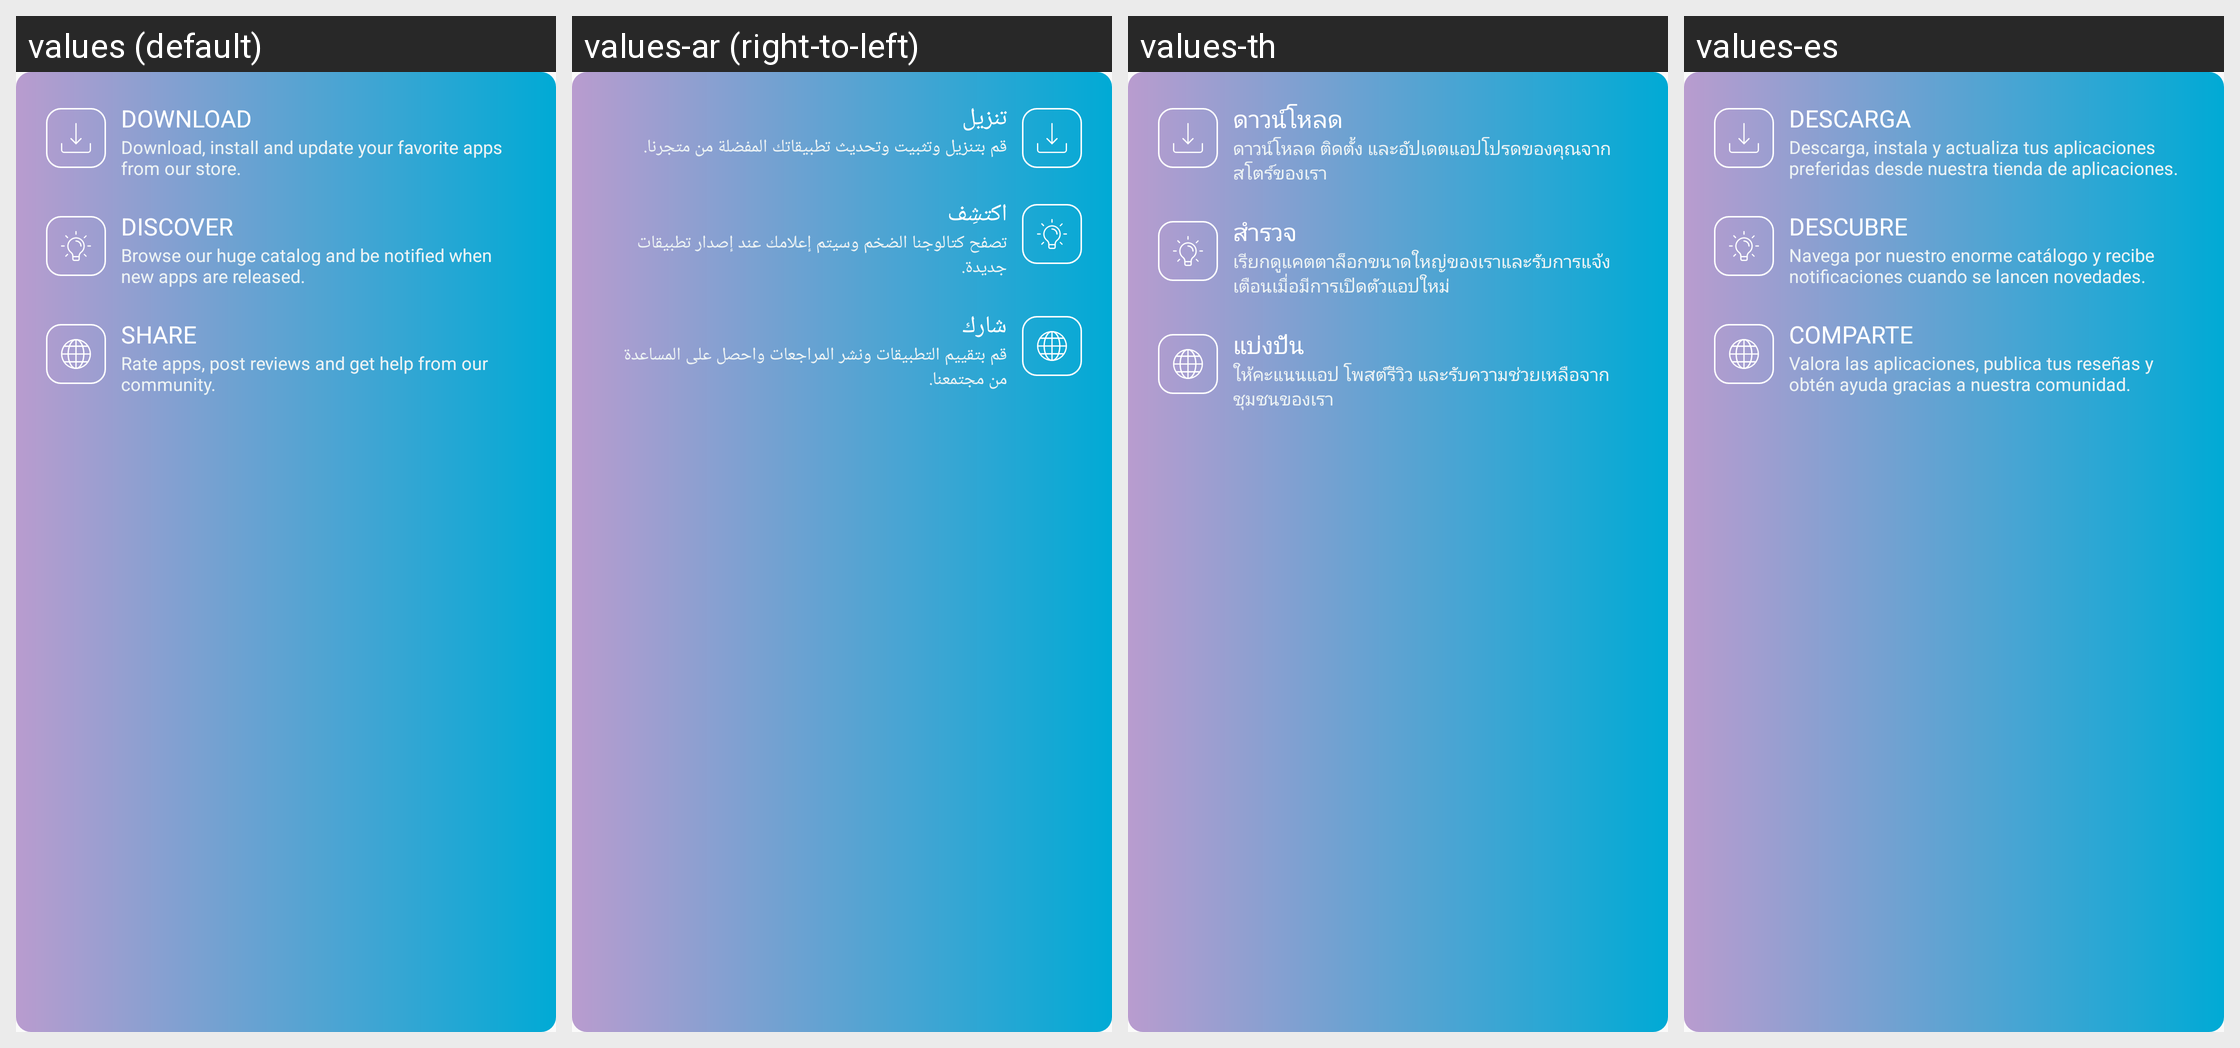

The same Android screen rendered under several of its app's locales, left to right. List the strings drawn on it with the default value and each locale's translation.
Android screen res/layout/login_benefits.xml rendered under 4 locales, left to right: values (default), values-ar (right-to-left), values-th, values-es. Device: Nexus 5 (rendered at 1080×1920; each locale shown at half size, 540×960, under a caption strip naming it); theme AppThemeBar.
Other locales in the repository, not shown: values-af, values-am, values-as, values-az, values-be, values-bg, values-bn, values-bs, values-ca, values-ca-rES, values-cs, values-cs-rCZ, values-da, values-de, values-de-rDE, values-el, values-el-rGR, values-en, values-en-rCA, values-en-rGB, values-en-rIN, values-en-rXC, values-es-rUS, values-et, values-et-rEE, values-eu, values-fa, values-fi, values-fil, values-fr, values-fr-rCA, values-fr-rFR, values-gl, values-gu, values-hi, values-hi-rIN, values-hr, values-hu, values-hy, values-in, values-in-rID, values-is, values-it, values-it-rIT, values-iw, values-ja, values-ja-rJP, values-ka, values-kk, values-km, values-kn, values-ko, values-ko-rKR, values-ky, values-lo, values-lt, values-lt-rLT, values-lv, values-lv-rLV, values-mk, values-ml, values-mn, values-mr, values-ms, values-ms-rMY, values-mt, values-my, values-nb, values-ne, values-nl, values-nn-rNO, values-or, values-pa, values-pl, values-pl-rPL, values-pt, values-pt-rBR, values-pt-rPT, values-ro, values-ro-rRO, values-ru, values-ru-rRU, values-si, values-sk, values-sk-rSK, values-sl, values-sl-rSI, values-sq, values-sr, values-sv, values-sw, values-ta, values-te, values-tl, values-tr, values-tr-rTR, values-uk, values-ur, values-uz, values-vi, values-zh, values-zh-rCN, values-zh-rHK, values-zh-rTW, values-zu.
Strings drawn on this screen, with the default value and each locale's value (text and hints the layout hard-codes, and strings that could not be matched under every locale, appear in the picture but are not listed):

login_benefits_download_title
  values: DOWNLOAD
  values-ar: تنزيل
  values-th: ดาวน์โหลด
  values-es: DESCARGA

login_benefits_download_desc
  values: Download, install and update your favorite apps from our store.
  values-ar: قم بتنزيل وتثبيت وتحديث تطبيقاتك المفضلة من متجرنا.
  values-th: ดาวน์โหลด ติดตั้ง และอัปเดตแอปโปรดของคุณจากสโตร์ของเรา
  values-es: Descarga, instala y actualiza tus aplicaciones preferidas desde nuestra tienda de aplicaciones.

login_benefits_discover_title
  values: DISCOVER
  values-ar: اكتشِف
  values-th: สำรวจ
  values-es: DESCUBRE

login_benefits_discover_desc
  values: Browse our huge catalog and be notified when new apps are released.
  values-ar: تصفح كتالوجنا الضخم وسيتم إعلامك عند إصدار تطبيقات جديدة.
  values-th: เรียกดูแคตตาล็อกขนาดใหญ่ของเราและรับการแจ้งเตือนเมื่อมีการเปิดตัวแอปใหม่
  values-es: Navega por nuestro enorme catálogo y recibe notificaciones cuando se lancen novedades.

login_benefits_share_title
  values: SHARE
  values-ar: شارك
  values-th: แบ่งปัน
  values-es: COMPARTE

login_benefits_share_desc
  values: Rate apps, post reviews and get help from our community.
  values-ar: قم بتقييم التطبيقات ونشر المراجعات واحصل على المساعدة من مجتمعنا.
  values-th: ให้คะแนนแอป โพสต์รีวิว และรับความช่วยเหลือจากชุมชนของเรา
  values-es: Valora las aplicaciones, publica tus reseñas y obtén ayuda gracias a nuestra comunidad.
